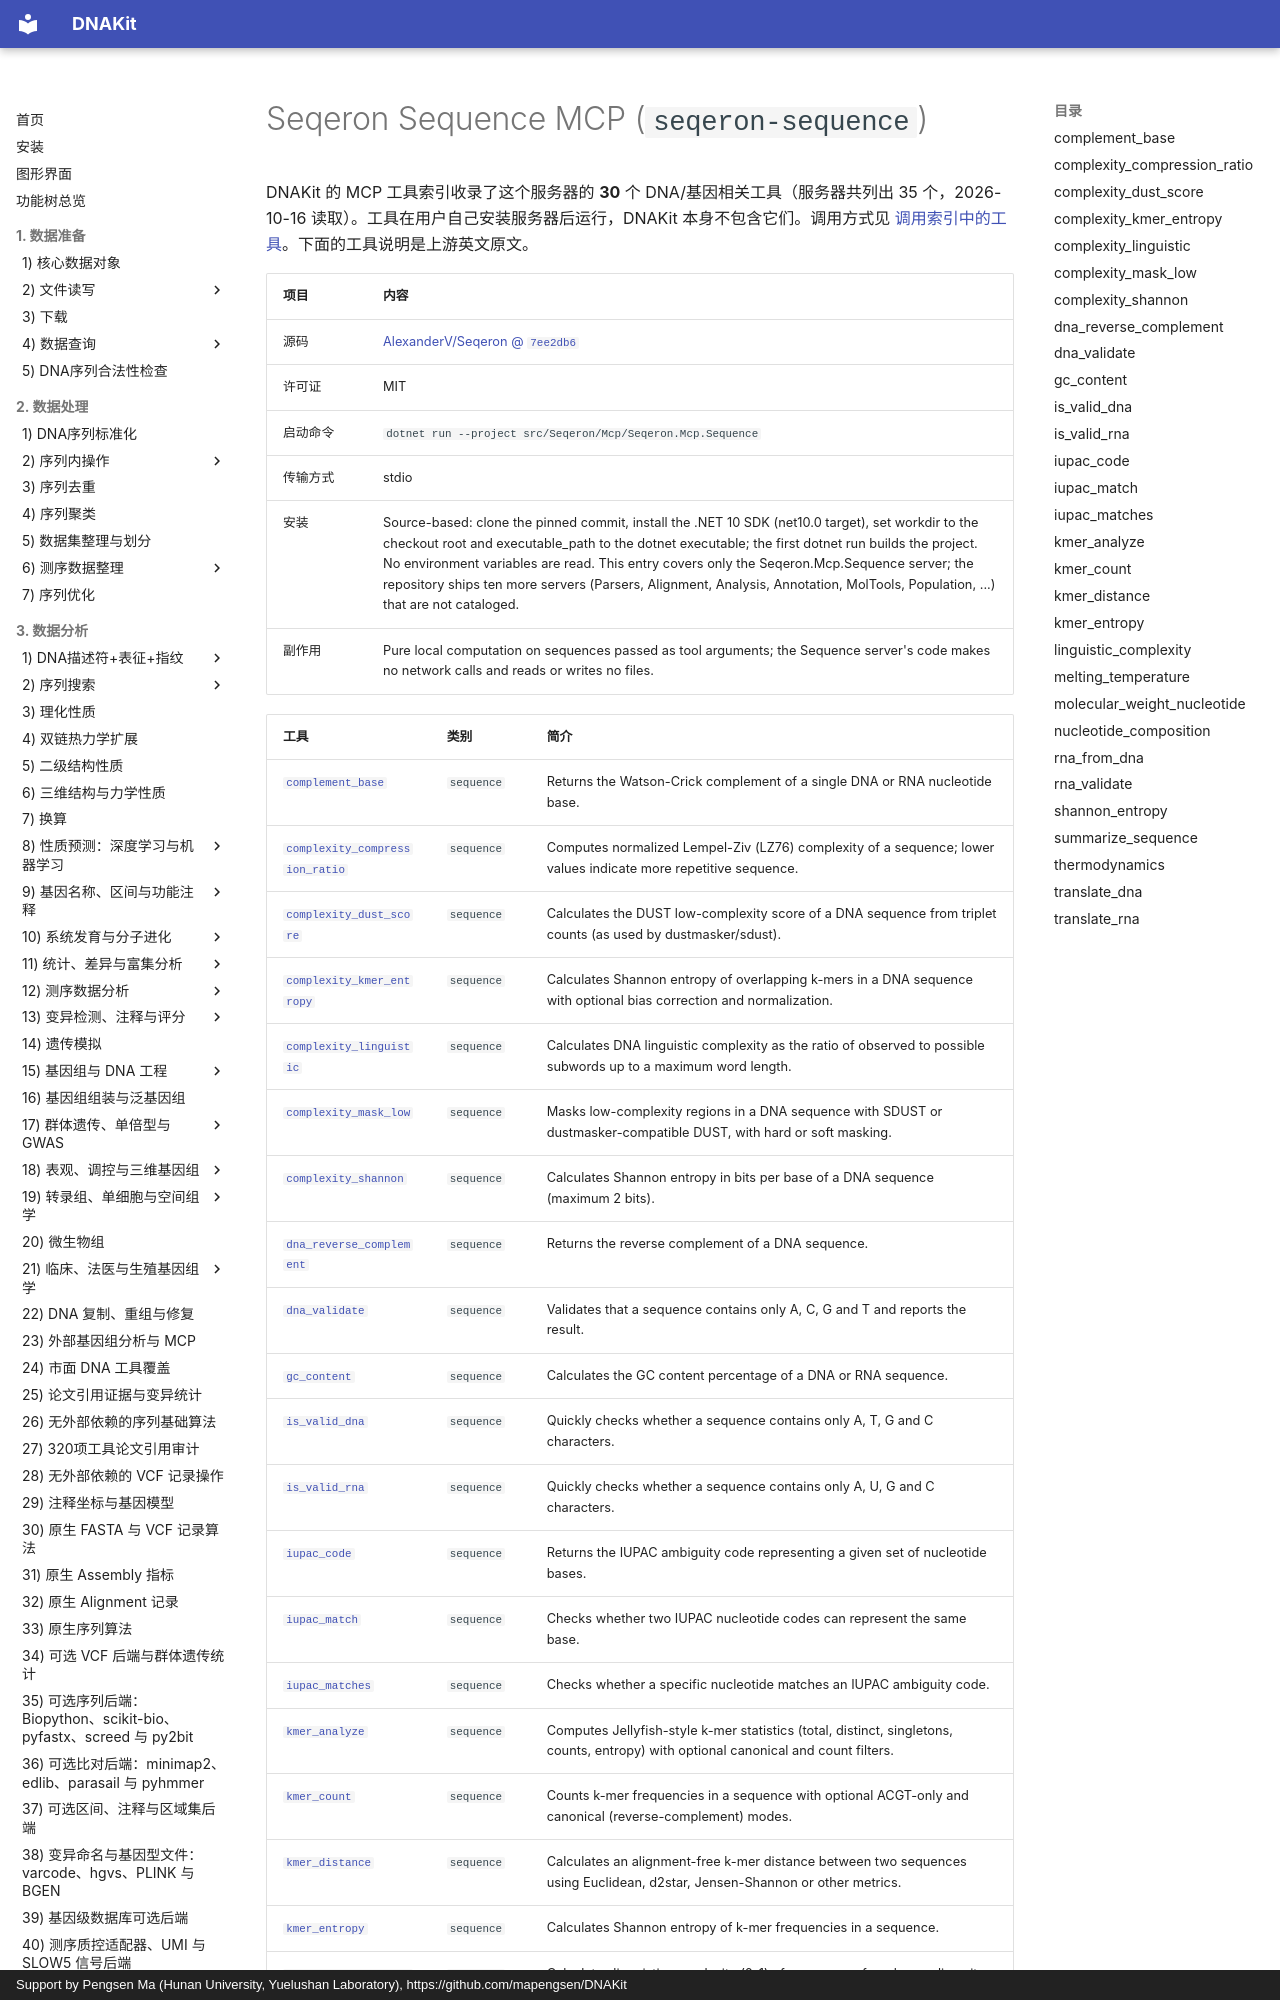

repository: mapengsen/DNAKit · page: llm_tools/mcp_tools/seqeron-sequence/index.html · generator: mkdocs · copyright: Support by Pengsen Ma (Hunan University, Yuelushan Laboratory), https://github.com/mapengsen/DNAKit

# Seqeron Sequence MCP (`seqeron-sequence`)

DNAKit 的 MCP 工具索引收录了这个服务器的 **30** 个 DNA/基因相关工具（服务器共列出 35 个，2026-10-16 读取）。工具在用户自己安装服务器后运行，DNAKit 本身不包含它们。调用方式见 [调用索引中的工具](../../api/features/111_mcp_tool_index.md#4-calling-a-tool-that-was-found)。下面的工具说明是上游英文原文。

| 项目 | 内容 |
| --- | --- |
| 源码 | [AlexanderV/Seqeron @ `7ee2db6`](https://github.com/AlexanderV/Seqeron/tree/7ee2db67549fbc97b82b73e4a38b5cf73170737b) |
| 许可证 | MIT |
| 启动命令 | `dotnet run --project src/Seqeron/Mcp/Seqeron.Mcp.Sequence` |
| 传输方式 | stdio |
| 安装 | Source-based: clone the pinned commit, install the .NET 10 SDK (net10.0 target), set workdir to the checkout root and executable_path to the dotnet executable; the first dotnet run builds the project. No environment variables are read. This entry covers only the Seqeron.Mcp.Sequence server; the repository ships ten more servers (Parsers, Alignment, Analysis, Annotation, MolTools, Population, ...) that are not cataloged. |
| 副作用 | Pure local computation on sequences passed as tool arguments; the Sequence server's code makes no network calls and reads or writes no files. |
